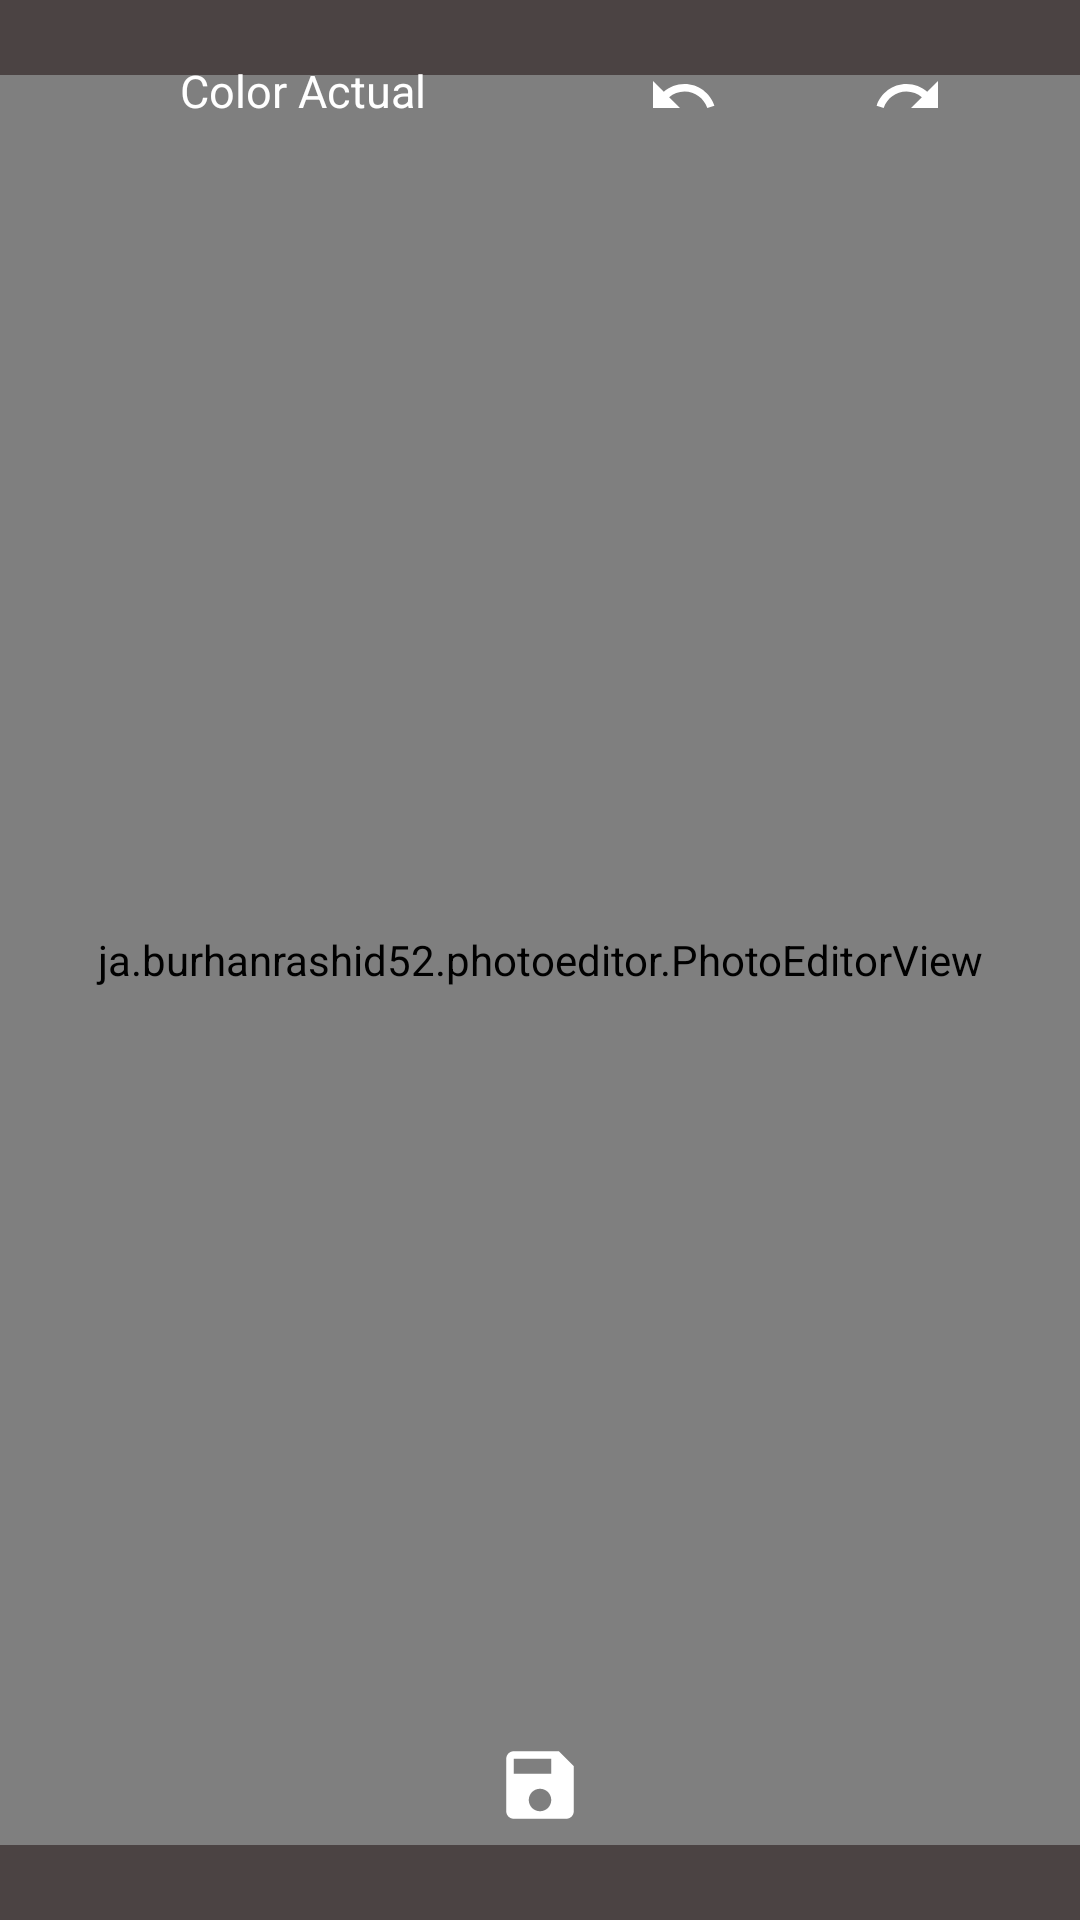

Produce the Android XML layout that renders to this screen, including the resource entries it uses.
<!-- AndroidManifest.xml: application theme AppTheme -->
<!-- res/layout/act_editor_bitmap.xml -->
<?xml version="1.0" encoding="utf-8"?>
<RelativeLayout xmlns:android="http://schemas.android.com/apk/res/android"
    xmlns:app="http://schemas.android.com/apk/res-auto"
    xmlns:tools="http://schemas.android.com/tools"
    android:layout_width="match_parent"
    android:layout_height="match_parent"
    android:background="@color/black"
    tools:context=".Ui.Activity.ActEditorBitmap">


    <ja.burhanrashid52.photoeditor.PhotoEditorView
        android:id="@+id/photoEditorView"
        android:layout_width="380dp"
        android:layout_height="590dp"
        android:layout_centerInParent="true" />

    <ImageView
        android:id="@+id/colorActual"
        android:layout_width="40dp"
        android:layout_height="40dp"
        android:layout_margin="10dp"
        android:background="@drawable/circle_color"
        android:contentDescription="@string/description" />

    <TextView
        android:layout_width="wrap_content"
        android:layout_height="wrap_content"
        android:layout_marginTop="20dp"
        android:layout_toEndOf="@id/colorActual"
        android:text="@string/color_actual"
        android:textColor="@color/white"
        android:textSize="15sp" />

    <LinearLayout
        android:layout_width="150dp"
        android:layout_height="wrap_content"
        android:layout_alignParentEnd="true"
        android:layout_margin="20dp"
        android:orientation="horizontal"
        android:weightSum="1">

        <ImageView
            android:id="@+id/undo"
            android:layout_width="wrap_content"
            android:layout_height="wrap_content"
            android:layout_weight=".5"
            android:contentDescription="@string/description"
            app:srcCompat="@drawable/baseline_undo" />

        <ImageView
            android:id="@+id/redo"
            android:layout_width="wrap_content"
            android:layout_height="wrap_content"
            android:layout_weight=".5"
            android:contentDescription="@string/description"
            app:srcCompat="@drawable/baseline_redo" />

    </LinearLayout>

    <ImageView
        android:id="@+id/save"
        android:layout_width="50dp"
        android:layout_height="50dp"
        android:layout_alignParentBottom="true"
        android:layout_centerHorizontal="true"
        android:layout_marginBottom="20dp"
        android:contentDescription="@string/description"
        android:padding="10dp"
        app:srcCompat="@drawable/baseline_save" />


</RelativeLayout>
<!-- resources referenced by this layout -->
<resources>
  <color name="black">#4B4343</color>
  <color name="white">#ffffff</color>
  <!-- drawable baseline_redo (drawable-v24) -->
  <vector xmlns:android="http://schemas.android.com/apk/res/android"
          android:width="24dp"
          android:height="24dp"
          android:viewportWidth="24.0"
          android:viewportHeight="24.0"
          android:tint="@color/white">
      <path
          android:fillColor="@android:color/white"
          android:pathData="M18.4,10.6C16.55,8.99 14.15,8 11.5,8c-4.65,0 -8.58,3.03 -9.96,7.22L3.9,16c1.05,-3.19 4.05,-5.5 7.6,-5.5 1.95,0 3.73,0.72 5.12,1.88L13,16h9V7l-3.6,3.6z"/>
  </vector>
  <!-- drawable baseline_save (drawable-v24) -->
  <vector xmlns:android="http://schemas.android.com/apk/res/android"
          android:width="24dp"
          android:height="24dp"
          android:viewportWidth="24.0"
          android:viewportHeight="24.0"
          android:tint="@color/white">
      <path
          android:fillColor="@android:color/white"
          android:pathData="M17,3L5,3c-1.11,0 -2,0.9 -2,2v14c0,1.1 0.89,2 2,2h14c1.1,0 2,-0.9 2,-2L21,7l-4,-4zM12,19c-1.66,0 -3,-1.34 -3,-3s1.34,-3 3,-3 3,1.34 3,3 -1.34,3 -3,3zM15,9L5,9L5,5h10v4z"/>
  </vector>
  <!-- drawable baseline_undo (drawable-v24) -->
  <vector xmlns:android="http://schemas.android.com/apk/res/android"
          android:width="24dp"
          android:height="24dp"
          android:viewportWidth="24.0"
          android:viewportHeight="24.0"
          android:tint="@color/white">
      <path
          android:fillColor="@android:color/white"
          android:pathData="M12.5,8c-2.65,0 -5.05,0.99 -6.9,2.6L2,7v9h9l-3.62,-3.62c1.39,-1.16 3.16,-1.88 5.12,-1.88 3.54,0 6.55,2.31 7.6,5.5l2.37,-0.78C21.08,11.03 17.15,8 12.5,8z"/>
  </vector>
  <string name="color_actual">Color Actual</string>
  <string name="description">Description</string>
  <style name="AppTheme" parent="Theme.AppCompat.Light.NoActionBar">
          
          <item name="colorPrimary">@color/colorPrimary</item>
          <item name="colorPrimaryDark">@color/colorPrimaryDark</item>
          <item name="colorAccent">@color/colorAccent</item>
      </style>
  <color name="colorPrimary">#021f59</color>
  <color name="colorPrimaryDark">#000030</color>
  <color name="colorAccent">#03256F</color>
</resources>
